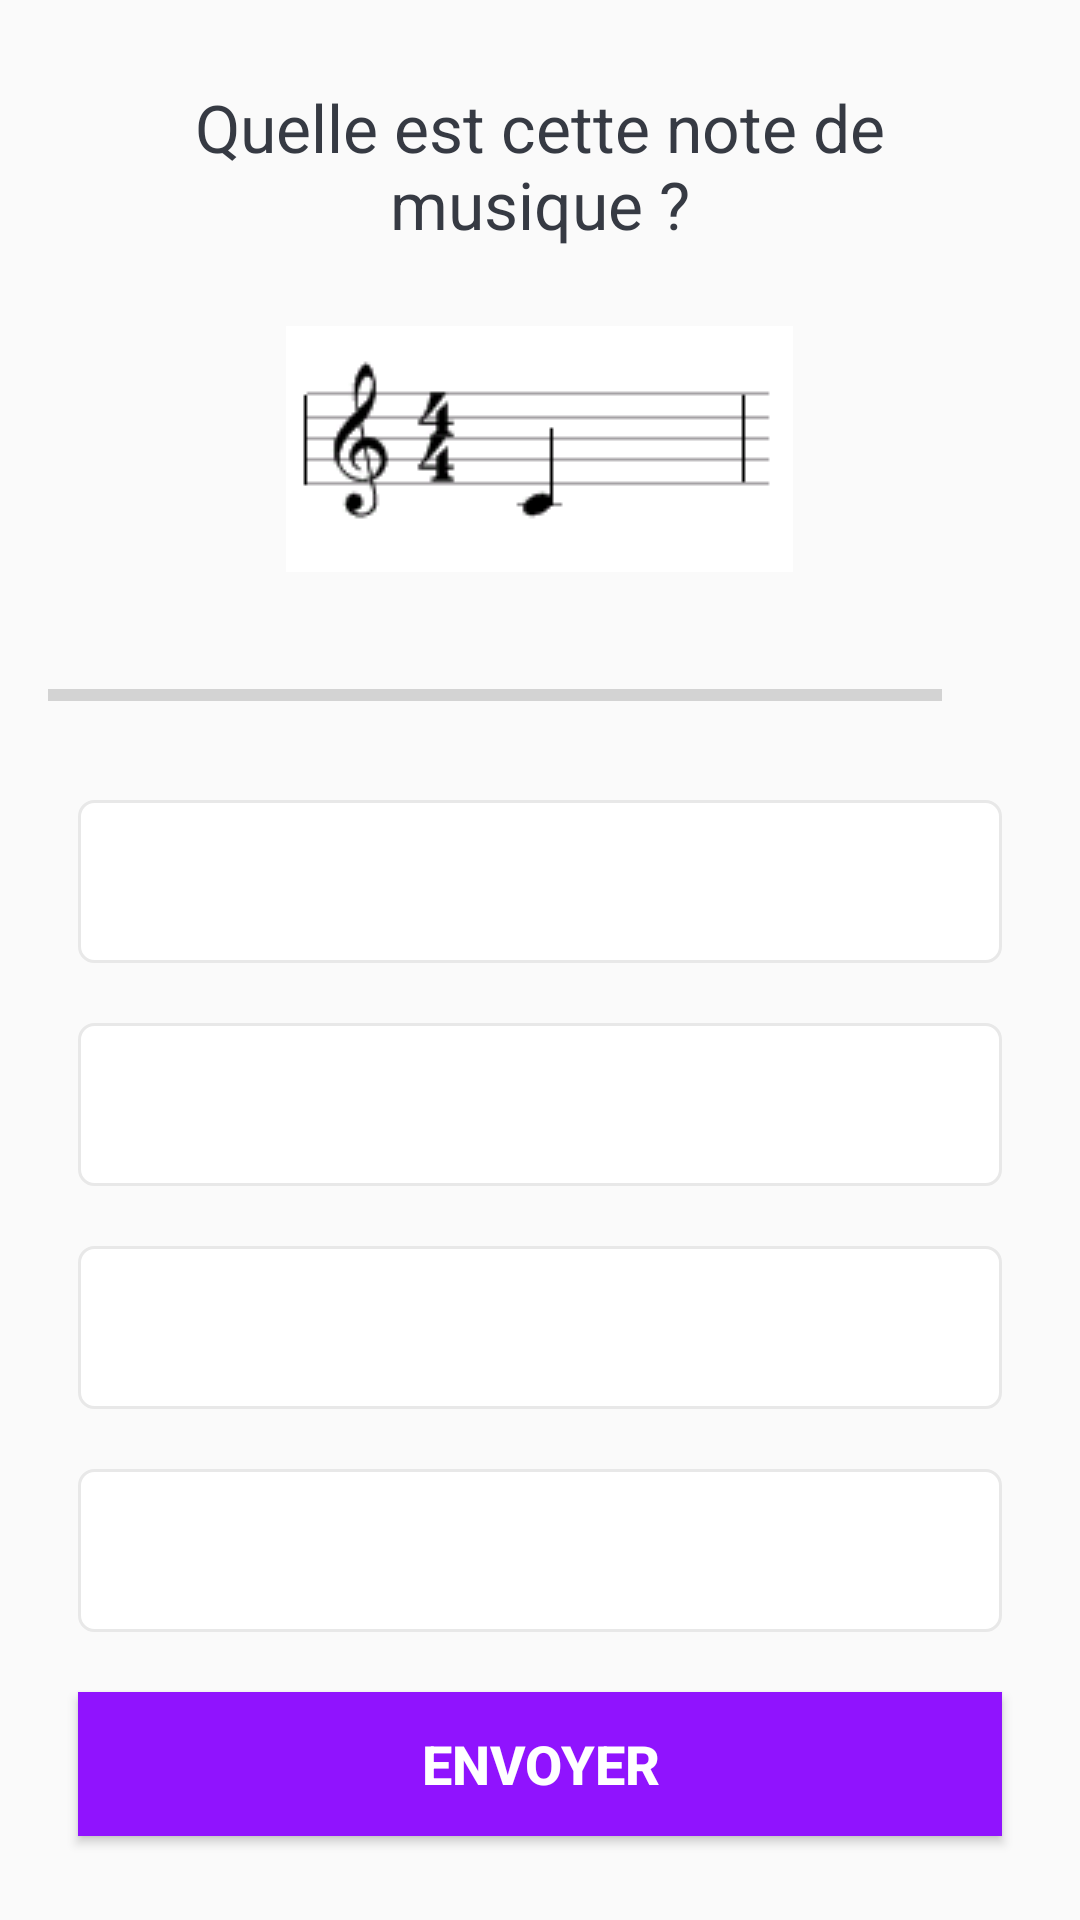

Write the Android layout XML for this screen, with the resource values it uses.
<!-- AndroidManifest.xml: activity theme NoActionBarTheme -->
<!-- res/layout/activity_quiz_questions.xml -->
<?xml version="1.0" encoding="utf-8"?>
<ScrollView xmlns:android="http://schemas.android.com/apk/res/android"
    xmlns:app="http://schemas.android.com/apk/res-auto"
    xmlns:tools="http://schemas.android.com/tools"
    android:layout_width="match_parent"
    android:layout_height="match_parent"
    android:fillViewport="true"
    tools:context=".QuizQuestionsActivity">

    <LinearLayout
        android:layout_width="match_parent"
        android:layout_height="wrap_content"
        android:orientation="vertical"
        android:gravity="center"
        android:padding="16dp">

        <TextView
            android:id="@+id/tv_question"
            android:layout_width="match_parent"
            android:layout_height="wrap_content"
            android:layout_margin="10dp"
            android:gravity="center"
            android:textColor="#363A43"
            android:textSize="22sp"
            android:text="Quelle est cette note de musique ?"/>

        <ImageView
            android:id="@+id/iv_image"
            android:layout_width="wrap_content"
            android:layout_height="wrap_content"
            android:layout_marginTop="16dp"
            android:src="@drawable/ic_do" />

        <LinearLayout
            android:id="@+id/ll_progress_details"
            android:layout_width="match_parent"
            android:layout_height="wrap_content"
            android:layout_marginTop="16dp"
            android:gravity="center_vertical"
            android:orientation="horizontal">
            
            <ProgressBar
                android:id="@+id/progressBar"
                style="?android:attr/progressBarStyleHorizontal"
                android:layout_width="0dp"
                android:layout_height="wrap_content"
                android:layout_weight="1"
                android:max="4"
                android:minHeight="50dp"
                android:progress="0"
                android:indeterminate="false"/>

            <TextView
                android:id="@+id/tv_progress"
                android:layout_width="wrap_content"
                android:layout_height="wrap_content"
                android:gravity="center"
                android:padding="15dp"
                android:textColorHint="#7A8089"
                android:textSize="14sp"
                tools:text="0/4"/>

        </LinearLayout>

        <TextView
            android:id="@+id/tv_option_one"
            android:layout_width="match_parent"
            android:layout_height="wrap_content"
            android:layout_margin="10dp"
            android:background="@drawable/default_option_border_bg"
            android:gravity="center"
            android:padding="15dp"
            android:textColor="#7A8089"
            android:textSize="18sp"
            tools:text="Do"
            />
        <TextView
            android:id="@+id/tv_option_two"
            android:layout_width="match_parent"
            android:layout_height="wrap_content"
            android:layout_margin="10dp"
            android:background="@drawable/default_option_border_bg"
            android:gravity="center"
            android:padding="15dp"
            android:textColor="#7A8089"
            android:textSize="18sp"
            tools:text="Do"
            />
        <TextView
            android:id="@+id/tv_option_three"
            android:layout_width="match_parent"
            android:layout_height="wrap_content"
            android:layout_margin="10dp"
            android:background="@drawable/default_option_border_bg"
            android:gravity="center"
            android:padding="15dp"
            android:textColor="#7A8089"
            android:textSize="18sp"
            tools:text="Do"
            />
        <TextView
            android:id="@+id/tv_option_four"
            android:layout_width="match_parent"
            android:layout_height="wrap_content"
            android:layout_margin="10dp"
            android:background="@drawable/default_option_border_bg"
            android:gravity="center"
            android:padding="15dp"
            android:textColor="#7A8089"
            android:textSize="18sp"
            tools:text="Do"
            />
        
        <Button
            android:id="@+id/btn_submit"
            android:layout_width="match_parent"
            android:layout_height="wrap_content"
            android:layout_margin="10dp"
            android:background="@color/colorPrimary"
            android:text="ENVOYER"
            android:textColor="@android:color/white"
            android:textSize="18sp"
            android:textStyle="bold"/>

    </LinearLayout>

</ScrollView>
<!-- resources referenced by this layout -->
<resources>
  <color name="colorPrimary">#9013FE</color>
  <!-- drawable default_option_border_bg (drawable) -->
  <?xml version="1.0" encoding="utf-8"?>
  <shape xmlns:android="http://schemas.android.com/apk/res/android"
          android:shape="rectangle">
  
      <stroke
          android:width="1dp"
          android:color="#E8E8E8"/>
      <solid android:color="@android:color/white"/>
  
      <corners android:radius="5dp"/>
  
  </shape>
  <!-- drawable ic_do: png bitmap (drawable, 1899 bytes) -->
  <style name="NoActionBarTheme" parent="Theme.AppCompat.Light.NoActionBar">
          <item name="colorPrimary">@color/design_default_color_primary</item>
          <item name="colorPrimaryDark">@color/design_default_color_primary_dark</item>
      </style>
</resources>
